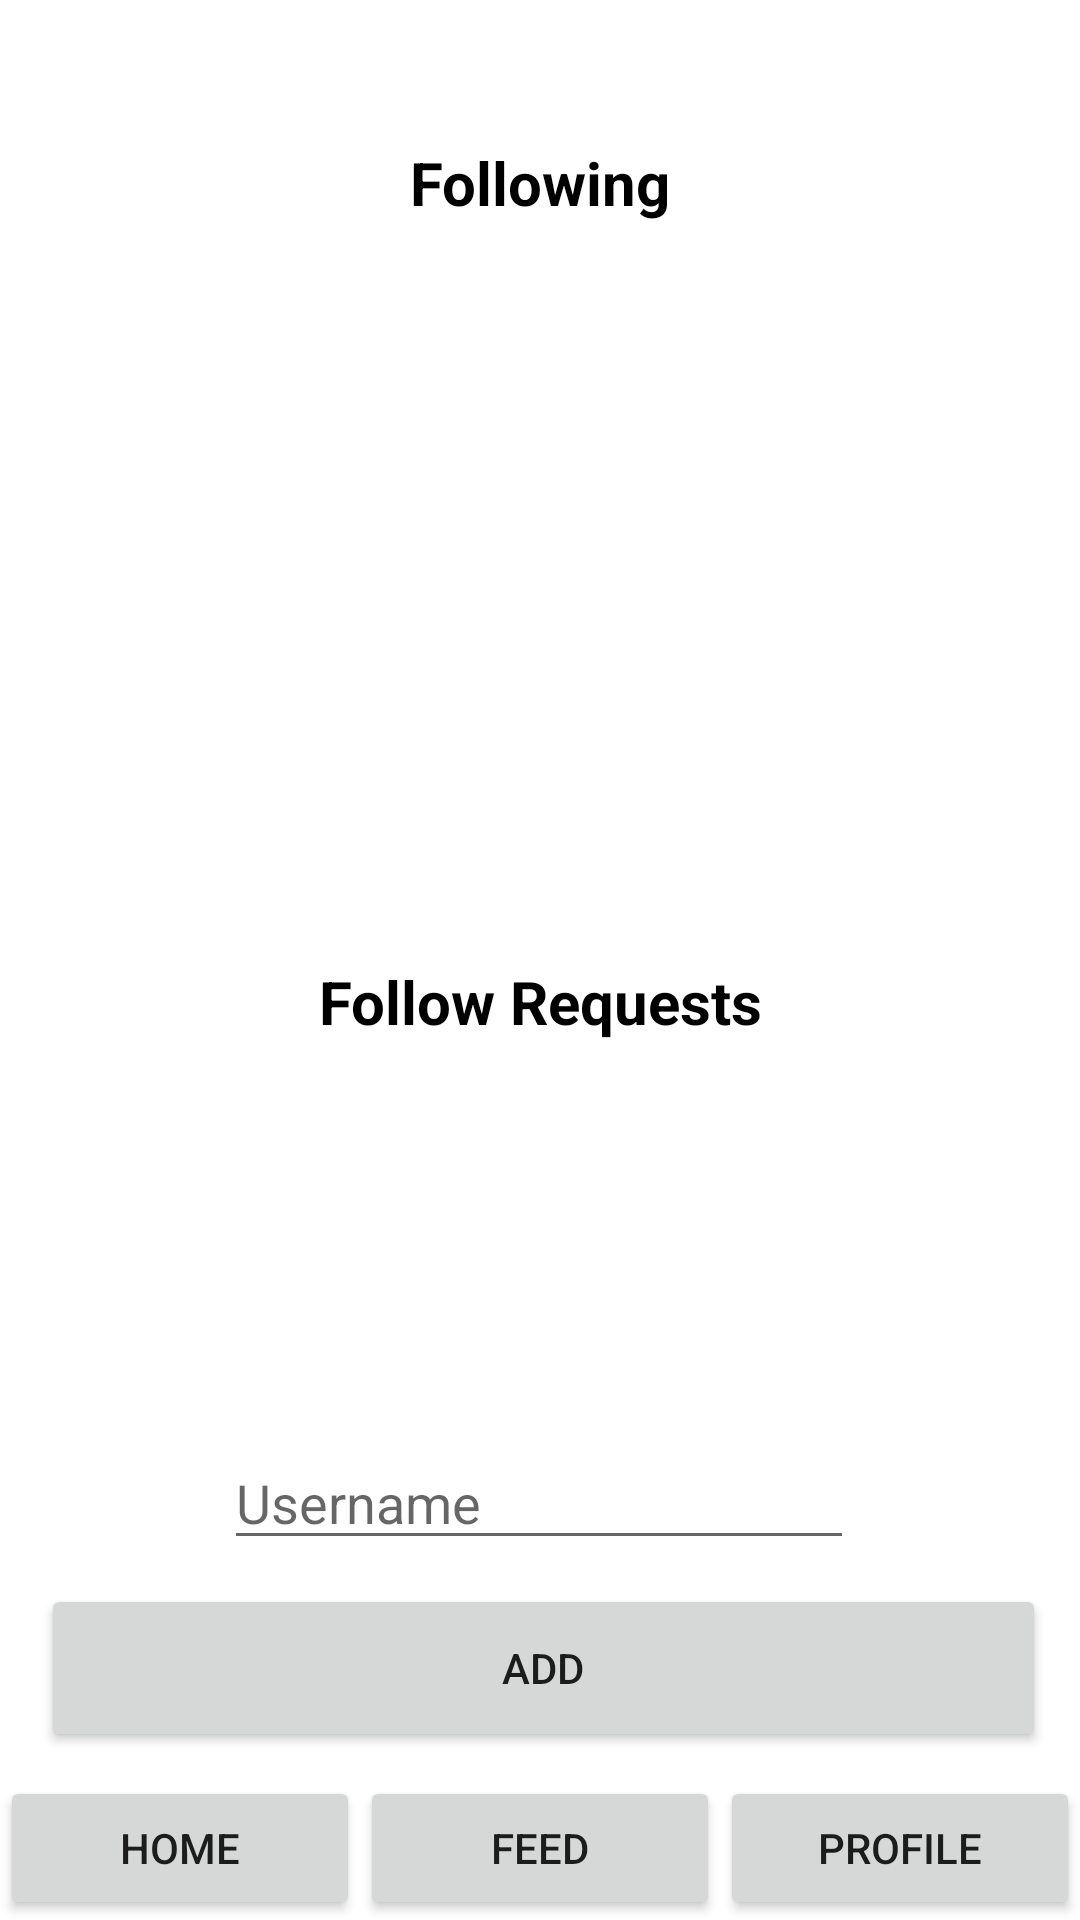

Produce the Android XML layout that renders to this screen, including the resource entries it uses.
<!-- AndroidManifest.xml: application theme Theme.HabitAssist -->
<!-- res/layout/activity_feed.xml -->
<?xml version="1.0" encoding="utf-8"?>
<androidx.constraintlayout.widget.ConstraintLayout xmlns:android="http://schemas.android.com/apk/res/android"
    xmlns:app="http://schemas.android.com/apk/res-auto"
    xmlns:tools="http://schemas.android.com/tools"
    android:id="@+id/container"
    android:layout_width="match_parent"
    android:layout_height="match_parent">


    <TextView
        android:id="@+id/FollowRequestsTitle"
        android:layout_width="231dp"
        android:layout_height="58dp"
        android:layout_marginTop="84dp"
        android:gravity="center_horizontal|center_vertical"
        android:text="Follow Requests"
        android:textColor="#000000"
        android:textSize="20sp"
        android:textStyle="bold"
        app:layout_constraintEnd_toEndOf="parent"
        app:layout_constraintStart_toStartOf="parent"
        app:layout_constraintTop_toBottomOf="@+id/following" />

    <TextView
        android:id="@+id/textView5"
        android:layout_width="231dp"
        android:layout_height="58dp"
        android:layout_marginTop="32dp"
        android:gravity="center_horizontal|center_vertical"
        android:text="Following"
        android:textColor="#000000"
        android:textSize="20sp"
        android:textStyle="bold"
        app:layout_constraintEnd_toEndOf="parent"
        app:layout_constraintStart_toStartOf="parent"
        app:layout_constraintTop_toTopOf="parent" />

    <ListView
        android:id="@+id/following"
        android:layout_width="337dp"
        android:layout_height="131dp"
        app:layout_constraintEnd_toEndOf="parent"
        app:layout_constraintHorizontal_bias="0.496"
        app:layout_constraintStart_toStartOf="parent"
        app:layout_constraintTop_toBottomOf="@+id/textView5" />

    <ListView
        android:id="@+id/followRequests"
        android:layout_width="337dp"
        android:layout_height="131dp"
        app:layout_constraintEnd_toEndOf="parent"
        app:layout_constraintStart_toStartOf="parent"
        app:layout_constraintTop_toBottomOf="@+id/FollowRequestsTitle" />


    <LinearLayout
        android:id="@+id/linearLayout2"
        android:layout_width="match_parent"
        android:layout_height="wrap_content"
        app:layout_constraintBottom_toBottomOf="parent">

        <Button
            android:id="@+id/home_button"
            android:layout_width="wrap_content"
            android:layout_height="match_parent"
            android:layout_weight="1"
            android:onClick="HomeButton"
            android:text="Home" />

        <Button
            android:id="@+id/feed_button"
            android:layout_width="wrap_content"
            android:layout_height="match_parent"
            android:layout_weight="1"
            android:text="Feed" />

        <Button
            android:id="@+id/profile_button"
            android:layout_width="wrap_content"
            android:layout_height="match_parent"
            android:layout_weight="1"
            android:onClick="ProfileButton"
            android:text="Profile" />

    </LinearLayout>

    <Button
        android:id="@+id/seach"
        android:layout_width="335dp"
        android:layout_height="56dp"
        android:layout_marginBottom="8dp"
        android:onClick="SearchBar"
        android:text="Add"
        app:layout_constraintBottom_toTopOf="@+id/linearLayout2"
        app:layout_constraintEnd_toEndOf="@+id/followRequests"
        app:layout_constraintHorizontal_bias="1.0"
        app:layout_constraintStart_toStartOf="@+id/followRequests" />

    <EditText
        android:id="@+id/SearchName"
        android:layout_width="wrap_content"
        android:layout_height="wrap_content"
        android:layout_marginBottom="8dp"
        android:ems="10"
        android:hint="Username"
        android:inputType="textPersonName"
        app:layout_constraintBottom_toTopOf="@+id/seach"
        app:layout_constraintEnd_toEndOf="parent"
        app:layout_constraintHorizontal_bias="0.497"
        app:layout_constraintStart_toStartOf="parent" />

</androidx.constraintlayout.widget.ConstraintLayout>
<!-- resources referenced by this layout -->
<resources>
  <style name="Theme.HabitAssist" parent="Theme.MaterialComponents.DayNight.DarkActionBar">
          
          <item name="colorPrimary">@color/purple_500</item>
          <item name="colorPrimaryVariant">@color/purple_700</item>
          <item name="colorOnPrimary">@color/white</item>
          
          <item name="colorSecondary">@color/teal_200</item>
          <item name="colorSecondaryVariant">@color/teal_700</item>
          <item name="colorOnSecondary">@color/black</item>
          
          <item name="android:statusBarColor" tools:targetApi="l">?attr/colorPrimaryVariant</item>
          
      </style>
  <!-- not gathered from this repository: default colours our renderer supplied (Android Studio template values) -->
  <color name="purple_500">#FF6200EE</color>
  <color name="purple_700">#FF3700B3</color>
  <color name="teal_200">#FF03DAC5</color>
  <color name="teal_700">#FF018786</color>
  <color name="black">#FF000000</color>
  <color name="white">#FFFFFFFF</color>
</resources>
